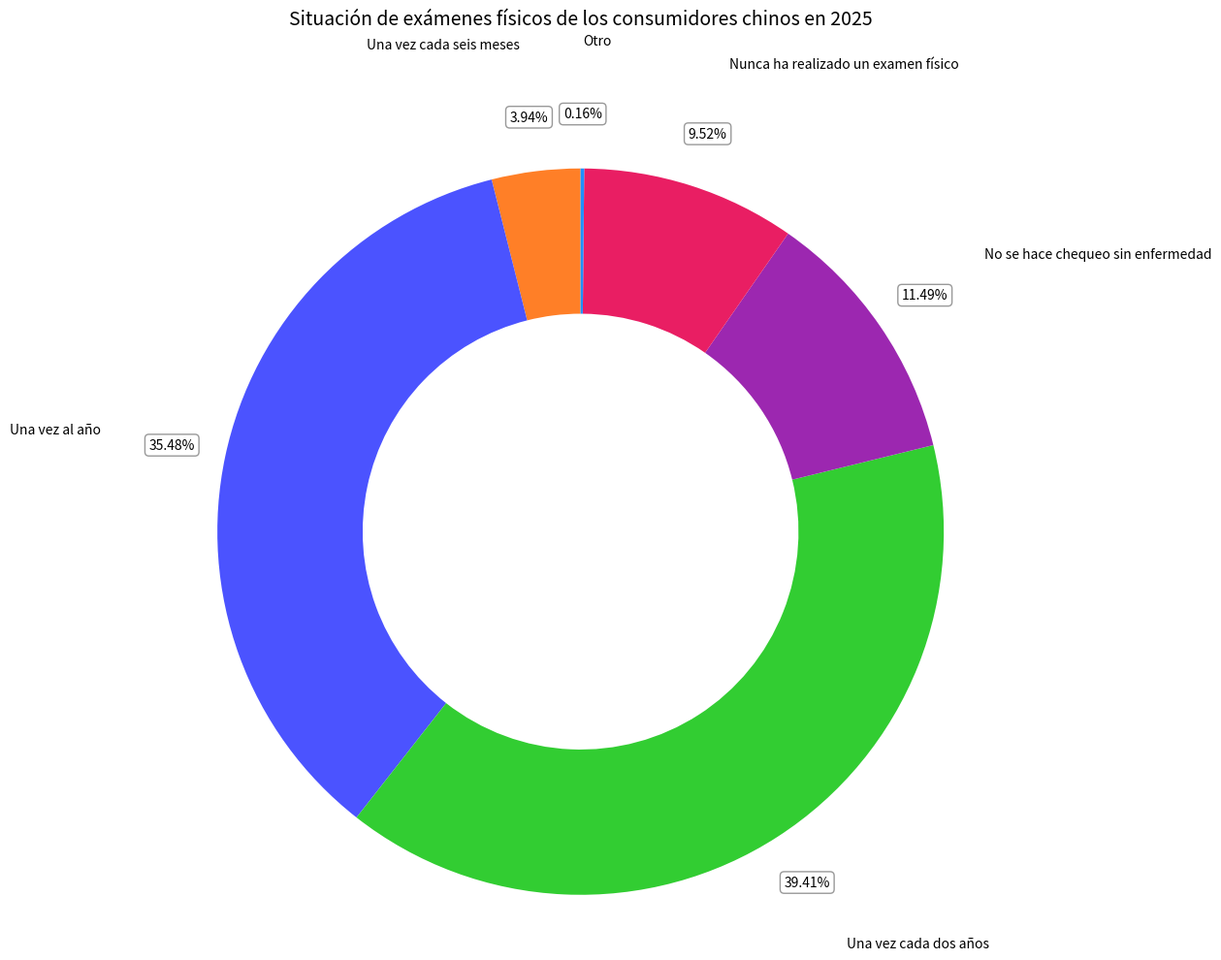

Python code for this plot:
import matplotlib.pyplot as plt

# Datos
etiquetas = ["Una vez cada seis meses", "Una vez al año", "Una vez cada dos años", 
             "No se hace chequeo sin enfermedad", "Nunca ha realizado un examen físico", "Otro"]
tamaños = [3.94, 35.48, 39.41, 11.49, 9.52, 0.16]
# Colores correspondientes
colores = ['#FF7F27', '#4B53FF', '#32CD32', '#9C27B0', '#E91E63', '#1E90FF']

fig, ax = plt.subplots(figsize=(12, 10))  # 增大画布以容纳外侧标注

# Dibujar gráfico de donut con标注外侧
segmentos, textos, textos_automaticos = ax.pie(
    tamaños, 
    labels=etiquetas, 
    colors=colores, 
    autopct="%1.2f%%",  # 显示百分比
    startangle=90, 
    wedgeprops={"width": 0.4},
    pctdistance=1.15,   # 百分比距离圆心的距离（>1表示外侧）
    labeldistance=1.35  # 标签距离圆心的距离（大于pctdistance避免重叠）
)

# 调整百分比文本格式
for txt in textos_automaticos:
    txt.set_fontsize(10)
    txt.set_color('black')
    # 添加浅色背景框增强可读性
    txt.set_bbox(dict(boxstyle="round,pad=0.3", edgecolor="gray", facecolor="white", alpha=0.8))

# 调整标签格式
for txt in textos:
    txt.set_fontsize(10)
    txt.set_color('black')

# 标题设置
ax.set_title("Situación de exámenes físicos de los consumidores chinos en 2025", 
             fontsize=14, pad=80)

# 保证图形为正圆形
ax.axis('equal')

plt.tight_layout()
plt.show()
